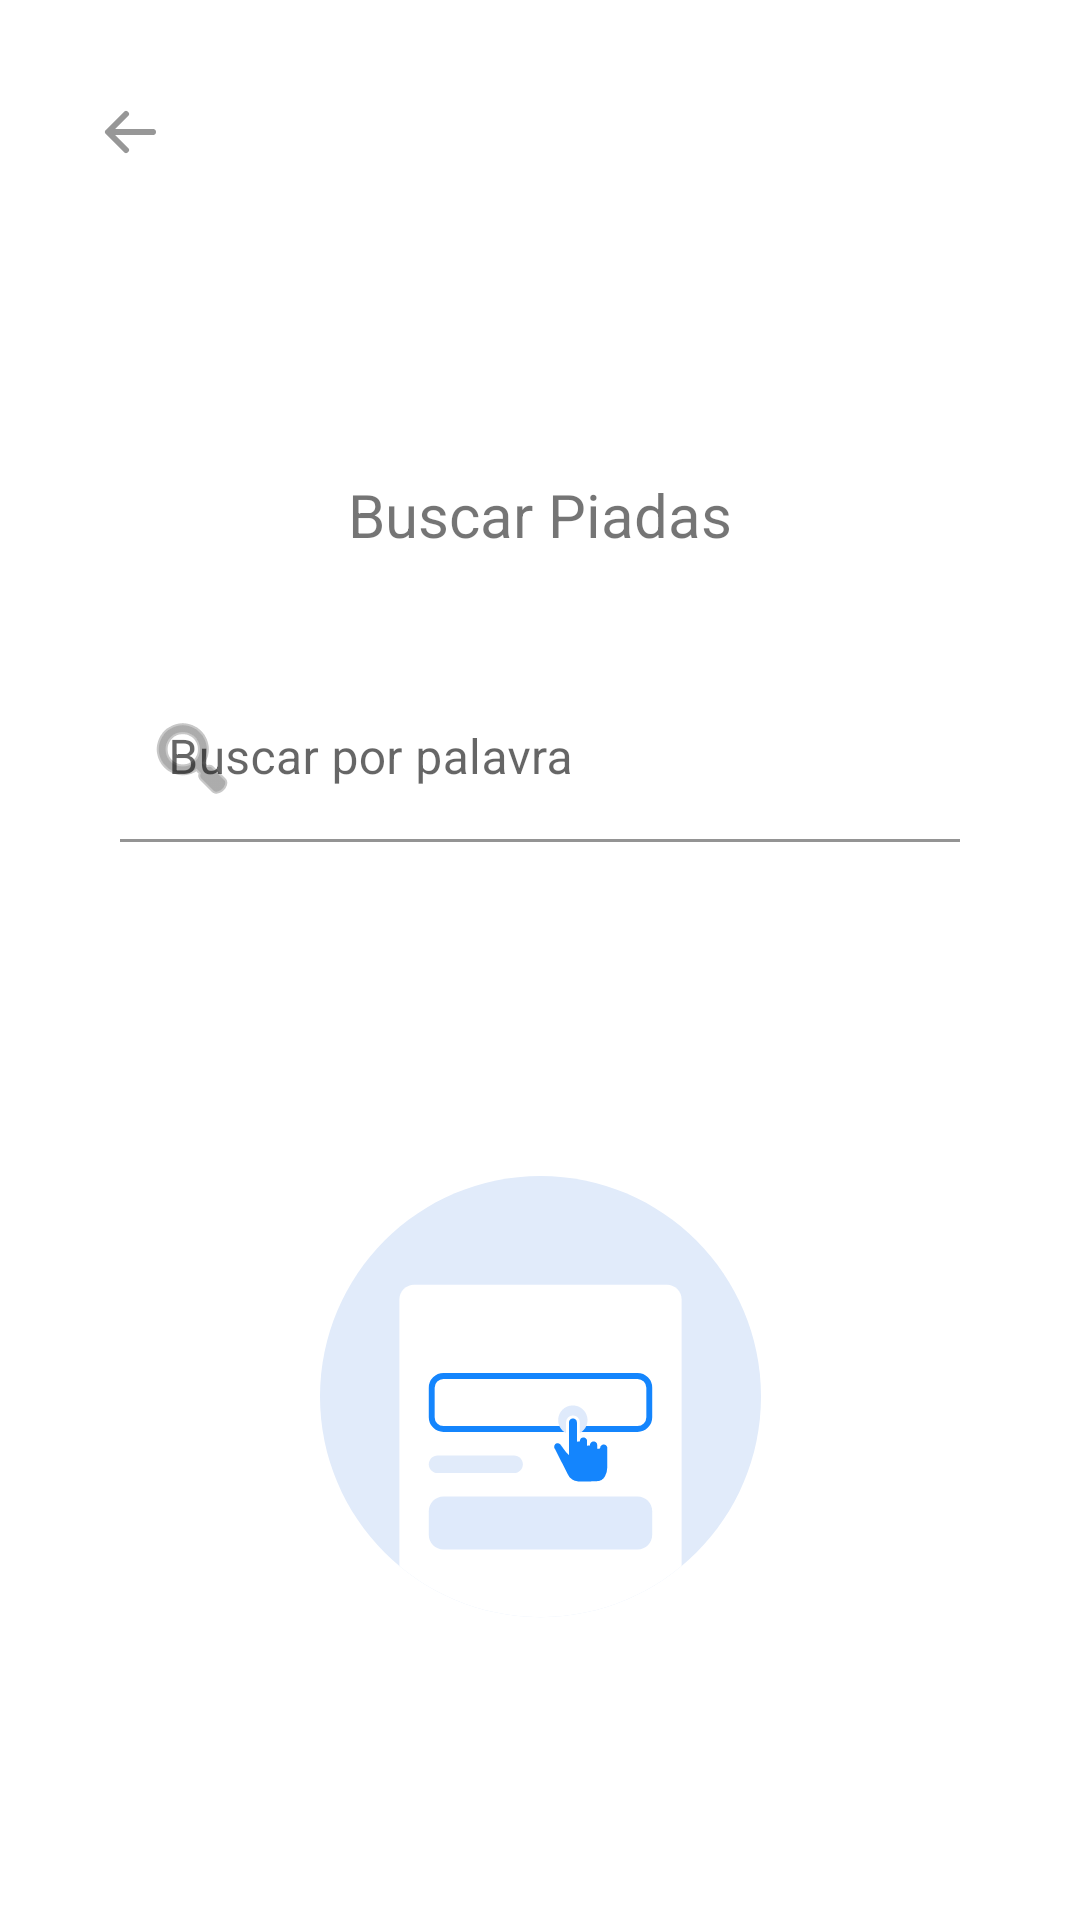

Produce the Android XML layout that renders to this screen, including the resource entries it uses.
<!-- AndroidManifest.xml: application theme Theme.TesteChuckNorris -->
<!-- res/layout/activity_search.xml -->
<?xml version="1.0" encoding="utf-8"?>
<androidx.constraintlayout.widget.ConstraintLayout xmlns:android="http://schemas.android.com/apk/res/android"
    xmlns:app="http://schemas.android.com/apk/res-auto"
    android:layout_width="match_parent"
    android:layout_height="match_parent">

    <ImageView
        android:id="@+id/backButton"
        android:layout_width="wrap_content"
        android:layout_height="wrap_content"
        android:layout_marginStart="24dp"
        android:layout_marginTop="24dp"
        android:src="@drawable/ic_arrow_back"
        app:layout_constraintStart_toStartOf="parent"
        app:layout_constraintTop_toTopOf="parent" />

    <TextView
        android:id="@+id/textView"
        android:layout_width="wrap_content"
        android:layout_height="wrap_content"
        android:layout_marginTop="158dp"
        android:text="Buscar Piadas"
        android:textSize="20sp"
        app:layout_constraintEnd_toEndOf="parent"
        app:layout_constraintStart_toStartOf="parent"
        app:layout_constraintTop_toTopOf="parent" />

    <com.google.android.material.textfield.TextInputLayout
        android:id="@+id/inputLayout"
        android:layout_width="match_parent"
        android:layout_height="wrap_content"
        android:layout_marginStart="40dp"
        android:layout_marginTop="40dp"
        android:layout_marginEnd="40dp"
        app:boxBackgroundColor="@color/white"
        app:layout_constraintEnd_toEndOf="parent"
        app:layout_constraintStart_toStartOf="parent"
        app:layout_constraintTop_toBottomOf="@+id/textView"
        app:startIconDrawable="@android:drawable/ic_menu_search">

        <EditText
            android:id="@+id/textInputEditText"
            android:layout_width="match_parent"
            android:layout_height="wrap_content"
            android:capitalize="characters"
            android:hint="Buscar por palavra"
            android:singleLine="true"
            app:layout_constraintEnd_toEndOf="parent"
            app:layout_constraintStart_toStartOf="parent"
            app:layout_constraintTop_toBottomOf="@+id/textView" />

    </com.google.android.material.textfield.TextInputLayout>

    <ImageView
        android:id="@+id/imageListIcon"
        android:layout_width="wrap_content"
        android:layout_height="wrap_content"
        android:layout_marginStart="105dp"
        android:layout_marginEnd="105dp"
        android:layout_marginBottom="98dp"
        android:src="@drawable/search_jokes_image"
        app:layout_constraintBottom_toBottomOf="parent"
        app:layout_constraintEnd_toEndOf="parent"
        app:layout_constraintStart_toStartOf="parent" />

    <ListView
        android:id="@+id/lv_listView"
        android:layout_width="match_parent"
        android:layout_height="wrap_content"
        android:layout_marginStart="40dp"
        android:layout_marginTop="30dp"
        android:layout_marginEnd="40dp"
        android:layout_marginBottom="20dp"
        app:layout_constraintBottom_toBottomOf="parent"
        app:layout_constraintEnd_toEndOf="parent"
        app:layout_constraintStart_toStartOf="parent"
        app:layout_constraintTop_toBottomOf="@+id/inputLayout"
        app:layout_constraintVertical_bias="0.0" />

</androidx.constraintlayout.widget.ConstraintLayout>
<!-- resources referenced by this layout -->
<resources>
  <!-- drawable ic_arrow_back (drawable) -->
  <vector xmlns:android="http://schemas.android.com/apk/res/android"
      android:width="40dp"
      android:height="40dp"
      android:viewportWidth="40"
      android:viewportHeight="40">
    <path
        android:pathData="M36,40L4,40A4,4 0,0 1,0 36L0,4A4,4 0,0 1,4 0L36,0A4,4 0,0 1,40 4L40,36A4,4 0,0 1,36 40z"
        android:fillColor="#ffffff"/>
    <path
        android:pathData="M18,14L12,20L18,26"
        android:strokeLineJoin="round"
        android:strokeWidth="2"
        android:fillColor="#00000000"
        android:strokeColor="#979797"
        android:strokeLineCap="round"/>
    <path
        android:pathData="M14,19L27,19A1,1 0,0 1,28 20L28,20A1,1 0,0 1,27 21L14,21A1,1 0,0 1,13 20L13,20A1,1 0,0 1,14 19z"
        android:fillColor="#979797"/>
  </vector>
  <!-- drawable search_jokes_image: vector/xml drawable (drawable, 3087 chars, omitted) -->
  <style name="Theme.TesteChuckNorris" parent="Theme.MaterialComponents.DayNight.NoActionBar">
          
          <item name="colorPrimary">@color/purple_500</item>
          <item name="colorPrimaryVariant">@color/purple_700</item>
          <item name="colorOnPrimary">@color/white</item>
          
          <item name="colorSecondary">@color/teal_200</item>
          <item name="colorSecondaryVariant">@color/teal_700</item>
          <item name="colorOnSecondary">@color/black</item>
          
          <item name="android:statusBarColor" tools:targetApi="l">?attr/colorPrimaryVariant</item>
          
      </style>
  <!-- not gathered from this repository: default colours our renderer supplied (Android Studio template values) -->
  <color name="purple_500">#FF6200EE</color>
  <color name="purple_700">#FF3700B3</color>
  <color name="teal_200">#FF03DAC5</color>
  <color name="teal_700">#FF018786</color>
  <color name="black">#FF000000</color>
  <color name="white">#FFFFFFFF</color>
</resources>
